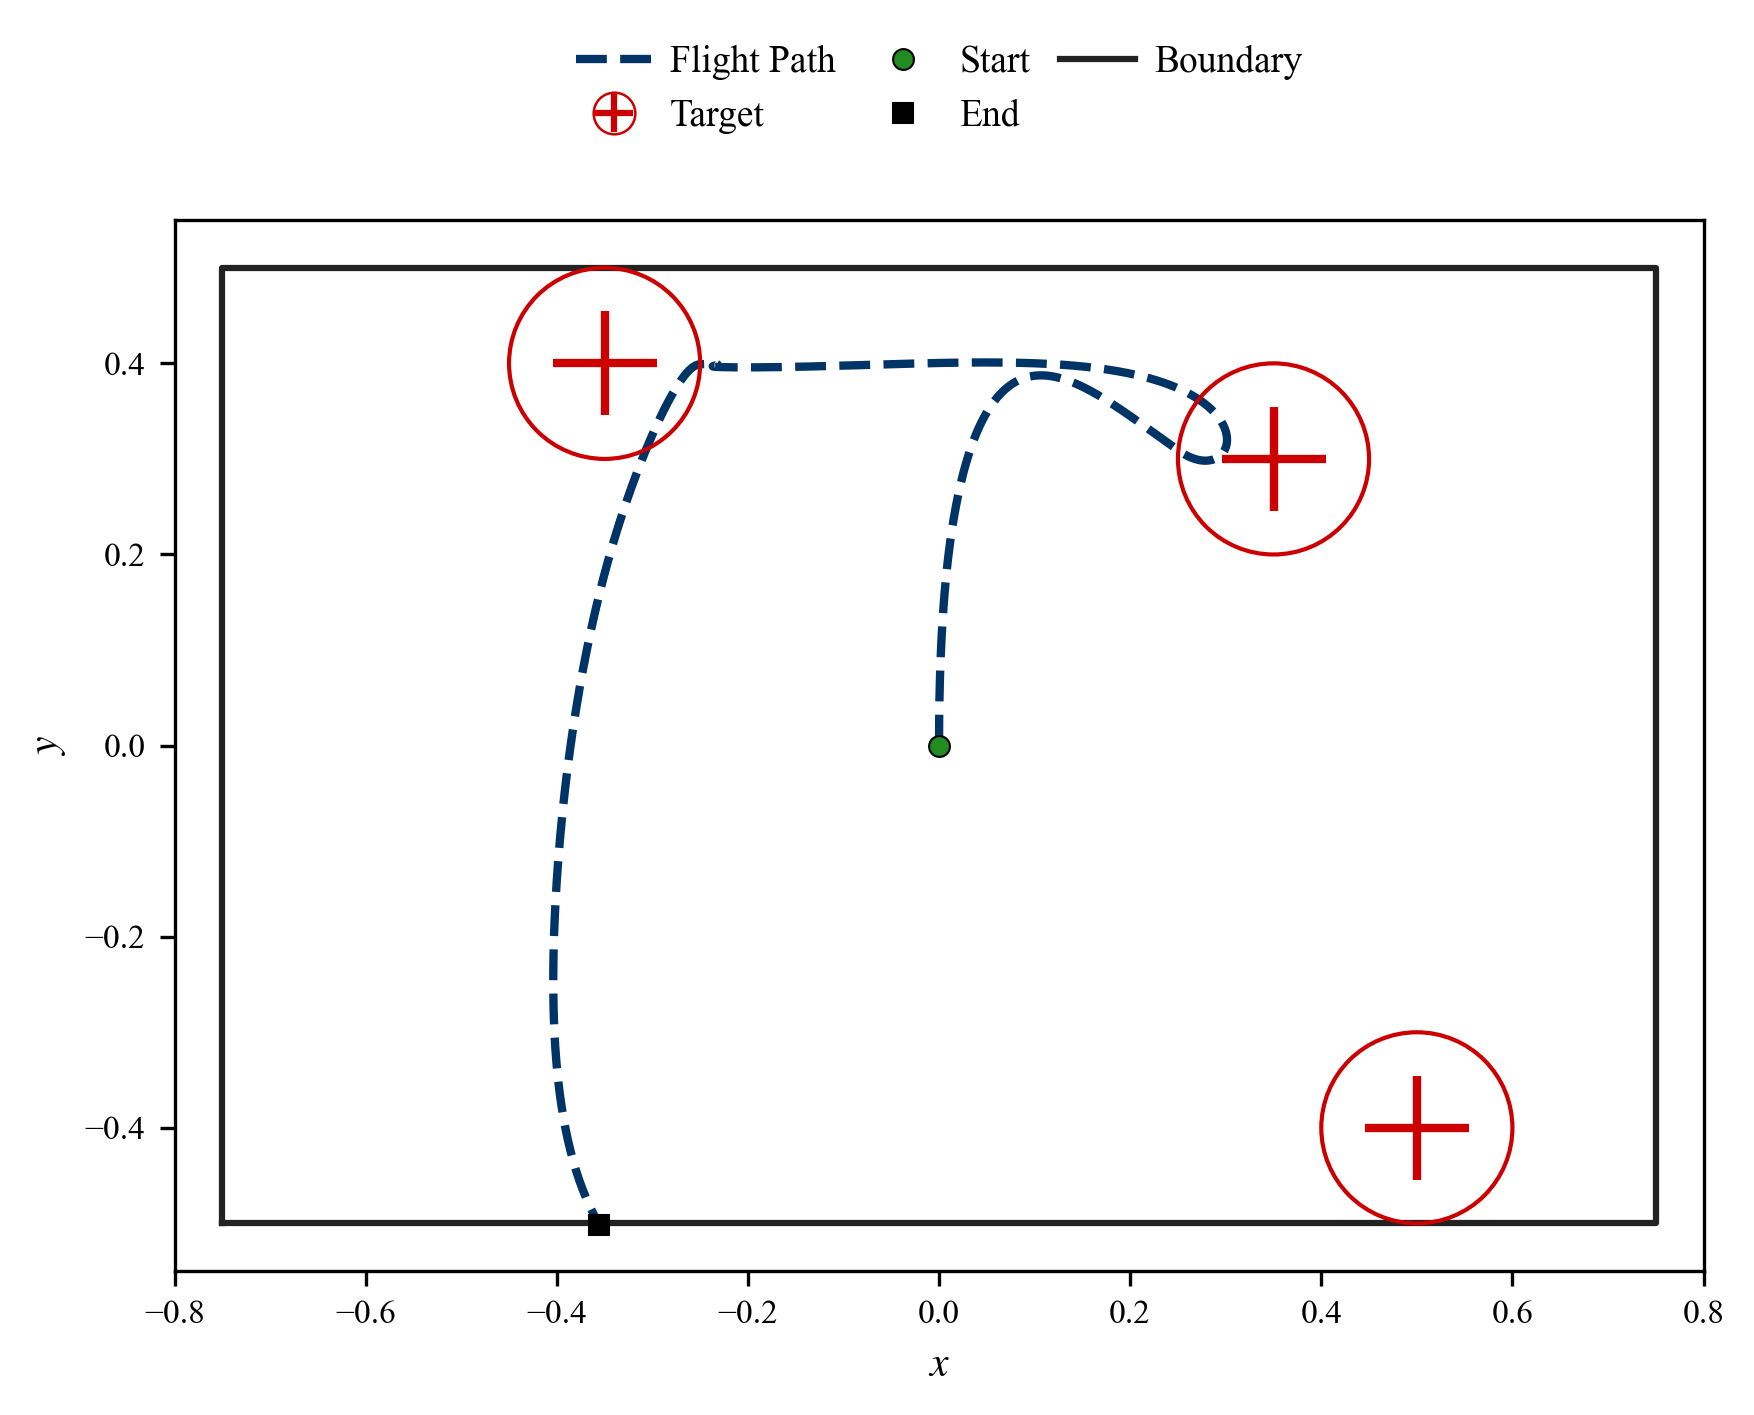

The file beside this chart, header and first rows:
step, x, y, target_x, target_y
1, 1.999999999991666e-10, 4.499999999950001e-05, 0.35, 0.3
2, 2.996235035210309e-09, 0.0001495, 0.35, 0.3
3, 1.3951278588557584e-08, 0.000313, 0.35, 0.3
4, 4.175053970336693e-08, 0.0005348, 0.35, 0.3
5, 9.81562057034444e-08, 0.0008143, 0.35, 0.3
6, 1.9795969653308743e-07, 0.001151, 0.35, 0.3
7, 3.5893268401272105e-07, 0.001544, 0.35, 0.3
8, 6.017767296150418e-07, 0.001992, 0.35, 0.3
9, 9.500715946317867e-07, 0.002496, 0.35, 0.3
10, 1.4302222768229846e-06, 0.003055, 0.35, 0.3
11, 2.071404827819273e-06, 0.003667, 0.35, 0.3
12, 2.9055110056840888e-06, 0.004332, 0.35, 0.3
13, 3.967091817136775e-06, 0.00505, 0.35, 0.3
14, 5.293300003990461e-06, 0.00582, 0.35, 0.3
15, 6.923831528370523e-06, 0.006641, 0.35, 0.3
16, 8.900866111251062e-06, 0.007512, 0.35, 0.3
17, 1.126900687877886e-05, 0.008433, 0.35, 0.3
18, 1.4075219170747155e-05, 0.009404, 0.35, 0.3
19, 1.7368768565436134e-05, 0.01042, 0.35, 0.3
20, 2.1201158174853677e-05, 0.01149, 0.35, 0.3
21, 2.5626065264189647e-05, 0.0126, 0.35, 0.3
22, 3.0699277249040083e-05, 0.01376, 0.35, 0.3
23, 3.6478627123665307e-05, 0.01497, 0.35, 0.3
24, 4.30239283732182e-05, 0.01622, 0.35, 0.3
25, 5.0396909422517344e-05, 0.01751, 0.35, 0.3
26, 5.866114767354411e-05, 0.01885, 0.35, 0.3
27, 6.788200318341467e-05, 0.02024, 0.35, 0.3
28, 7.812655203411775e-05, 0.02166, 0.35, 0.3
29, 8.946351944481706e-05, 0.02312, 0.35, 0.3
30, 0.000102, 0.02463, 0.35, 0.3
31, 0.0001157, 0.02618, 0.35, 0.3
32, 0.0001307, 0.02776, 0.35, 0.3
33, 0.0001472, 0.02939, 0.35, 0.3
34, 0.000165, 0.03105, 0.35, 0.3
35, 0.0001845, 0.03275, 0.35, 0.3
36, 0.0002055, 0.03448, 0.35, 0.3
37, 0.0002282, 0.03626, 0.35, 0.3
38, 0.0002527, 0.03806, 0.35, 0.3
39, 0.0002791, 0.0399, 0.35, 0.3
40, 0.0003074, 0.04178, 0.35, 0.3
41, 0.0003377, 0.04369, 0.35, 0.3
42, 0.0003701, 0.04563, 0.35, 0.3
43, 0.0004047, 0.0476, 0.35, 0.3
44, 0.0004416, 0.0496, 0.35, 0.3
45, 0.0004809, 0.05163, 0.35, 0.3
46, 0.0005225, 0.0537, 0.35, 0.3
47, 0.0005668, 0.05579, 0.35, 0.3
48, 0.0006136, 0.05791, 0.35, 0.3
49, 0.0006632, 0.06005, 0.35, 0.3
50, 0.0007156, 0.06222, 0.35, 0.3
51, 0.0007708, 0.06442, 0.35, 0.3
52, 0.000829, 0.06665, 0.35, 0.3
53, 0.0008903, 0.0689, 0.35, 0.3
54, 0.0009547, 0.07117, 0.35, 0.3
55, 0.001022, 0.07346, 0.35, 0.3
56, 0.001093, 0.07578, 0.35, 0.3
57, 0.001168, 0.07812, 0.35, 0.3
58, 0.001246, 0.08048, 0.35, 0.3
59, 0.001327, 0.08286, 0.35, 0.3
60, 0.001412, 0.08526, 0.35, 0.3
... 1,158 more rows
